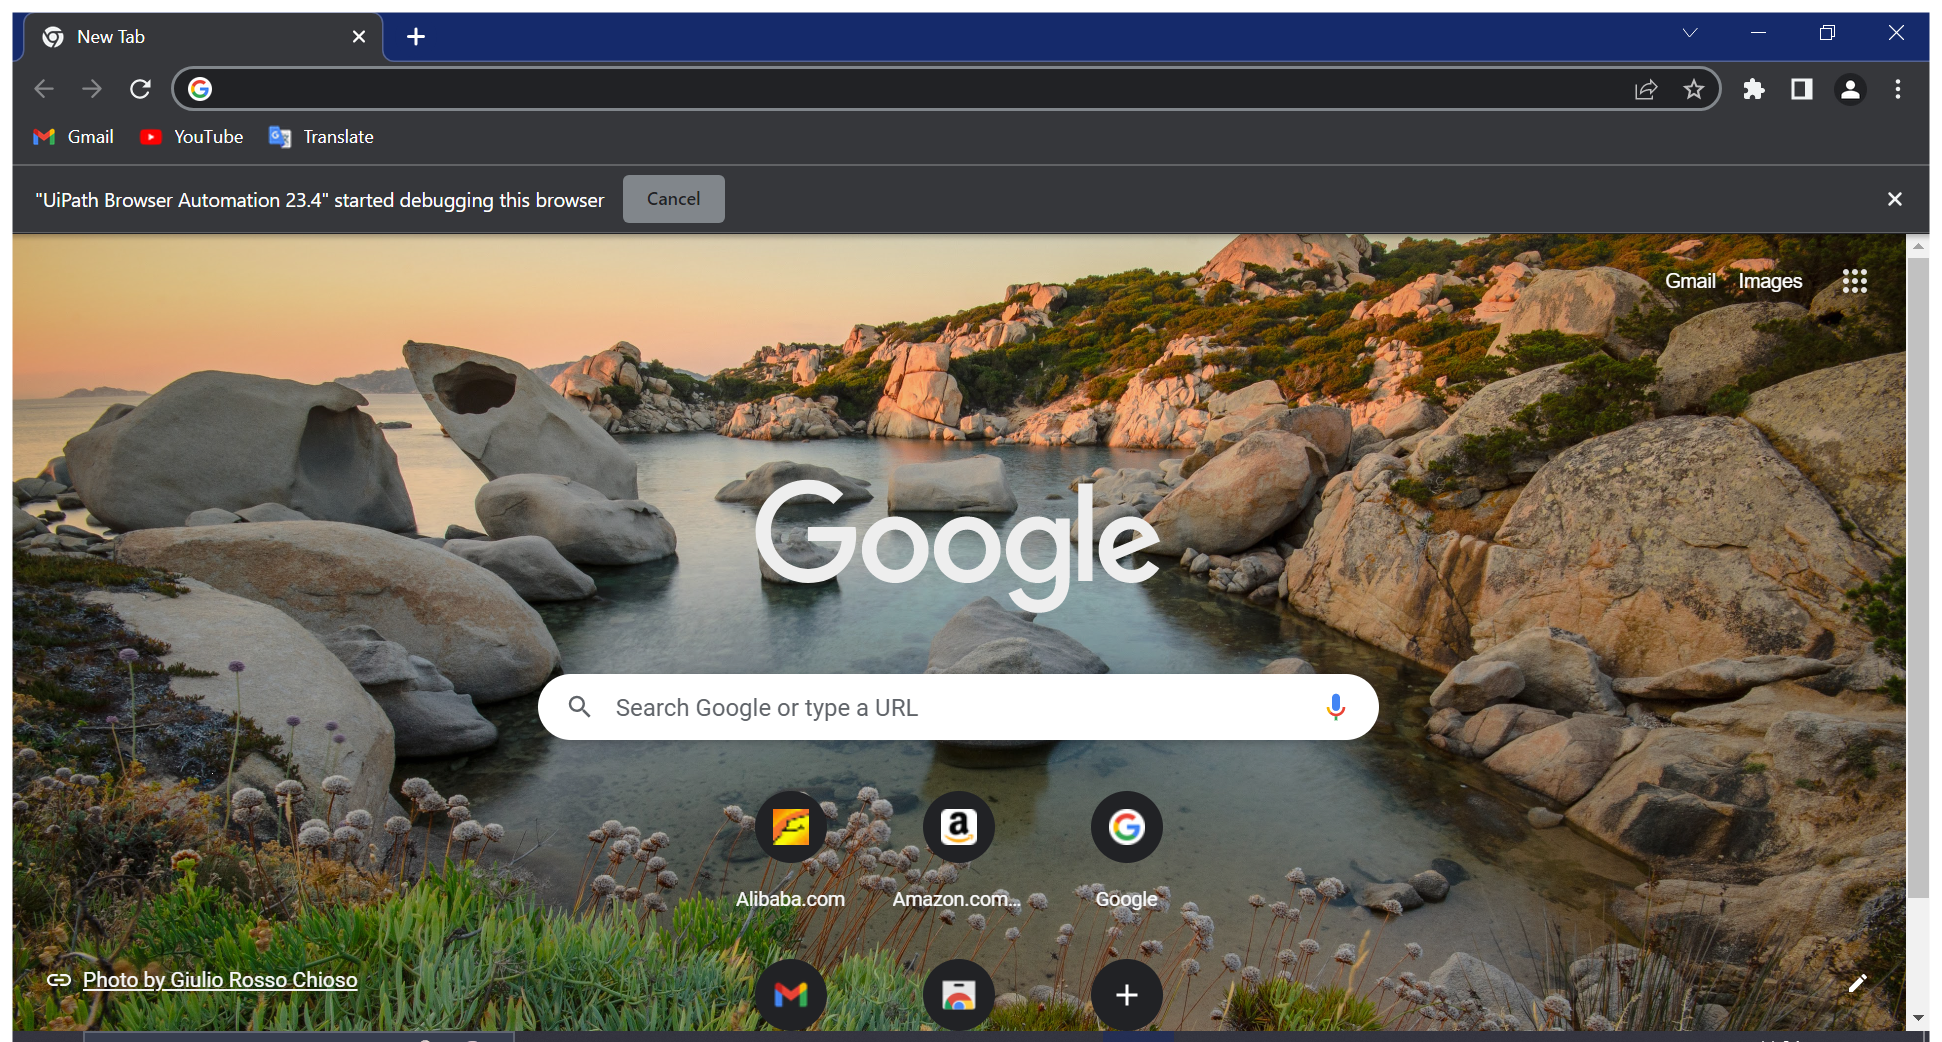
Workflow: store_1

Step 1: Use Browser Chrome: New Tab in window 'New Tab' (chrome.exe)

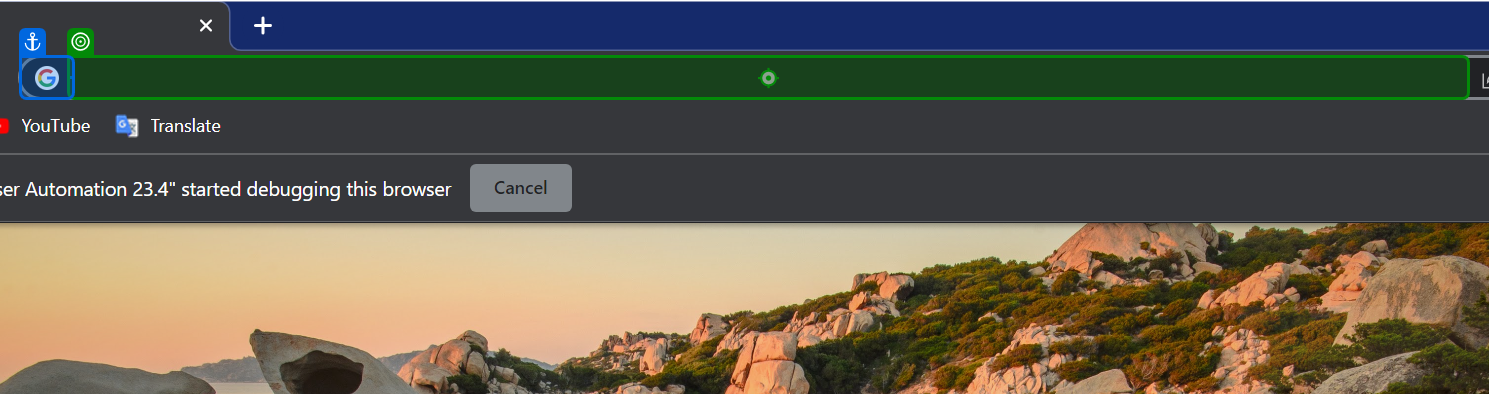
Step 2: type "www.amazon.com[k(Enter)]" into 'Address and search bar'

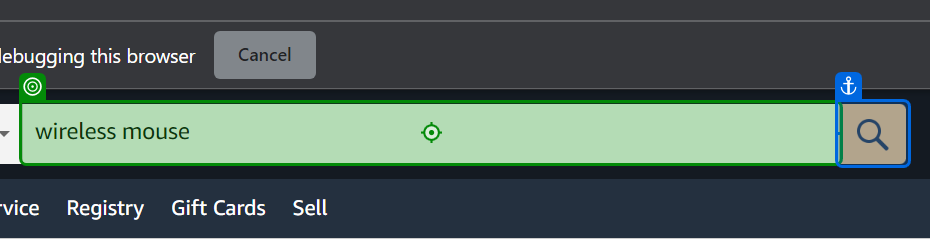
Step 3: type "[in_product_name + "[k(Enter)]"]" into 'wireless mouse'

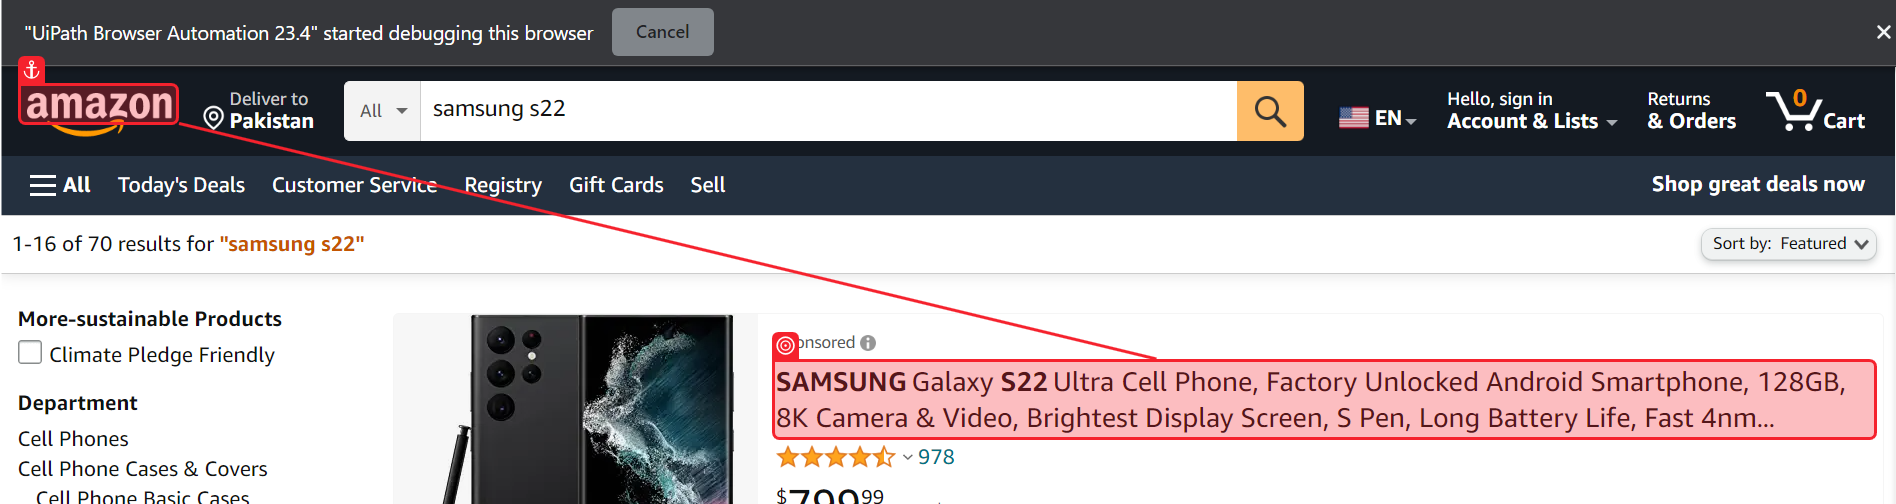
Step 4: get-text from 'amazon'

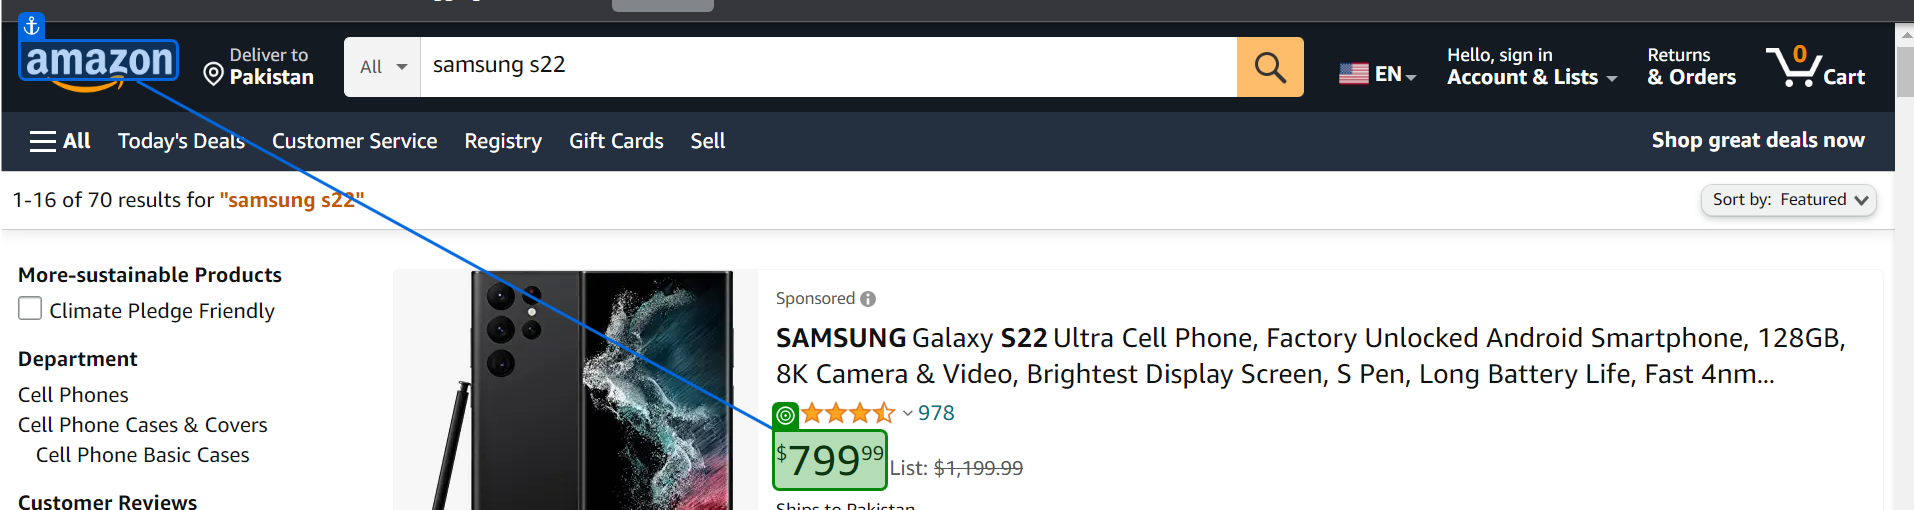
Step 5: get-text from 'amazon'

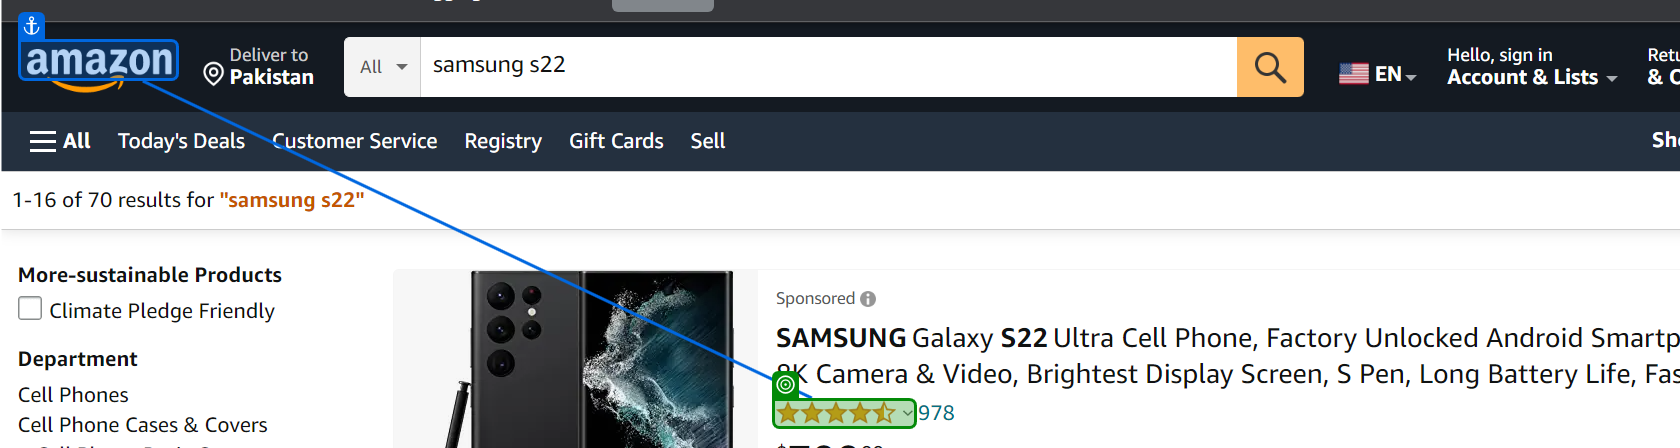
Step 6: get-text from 'amazon'